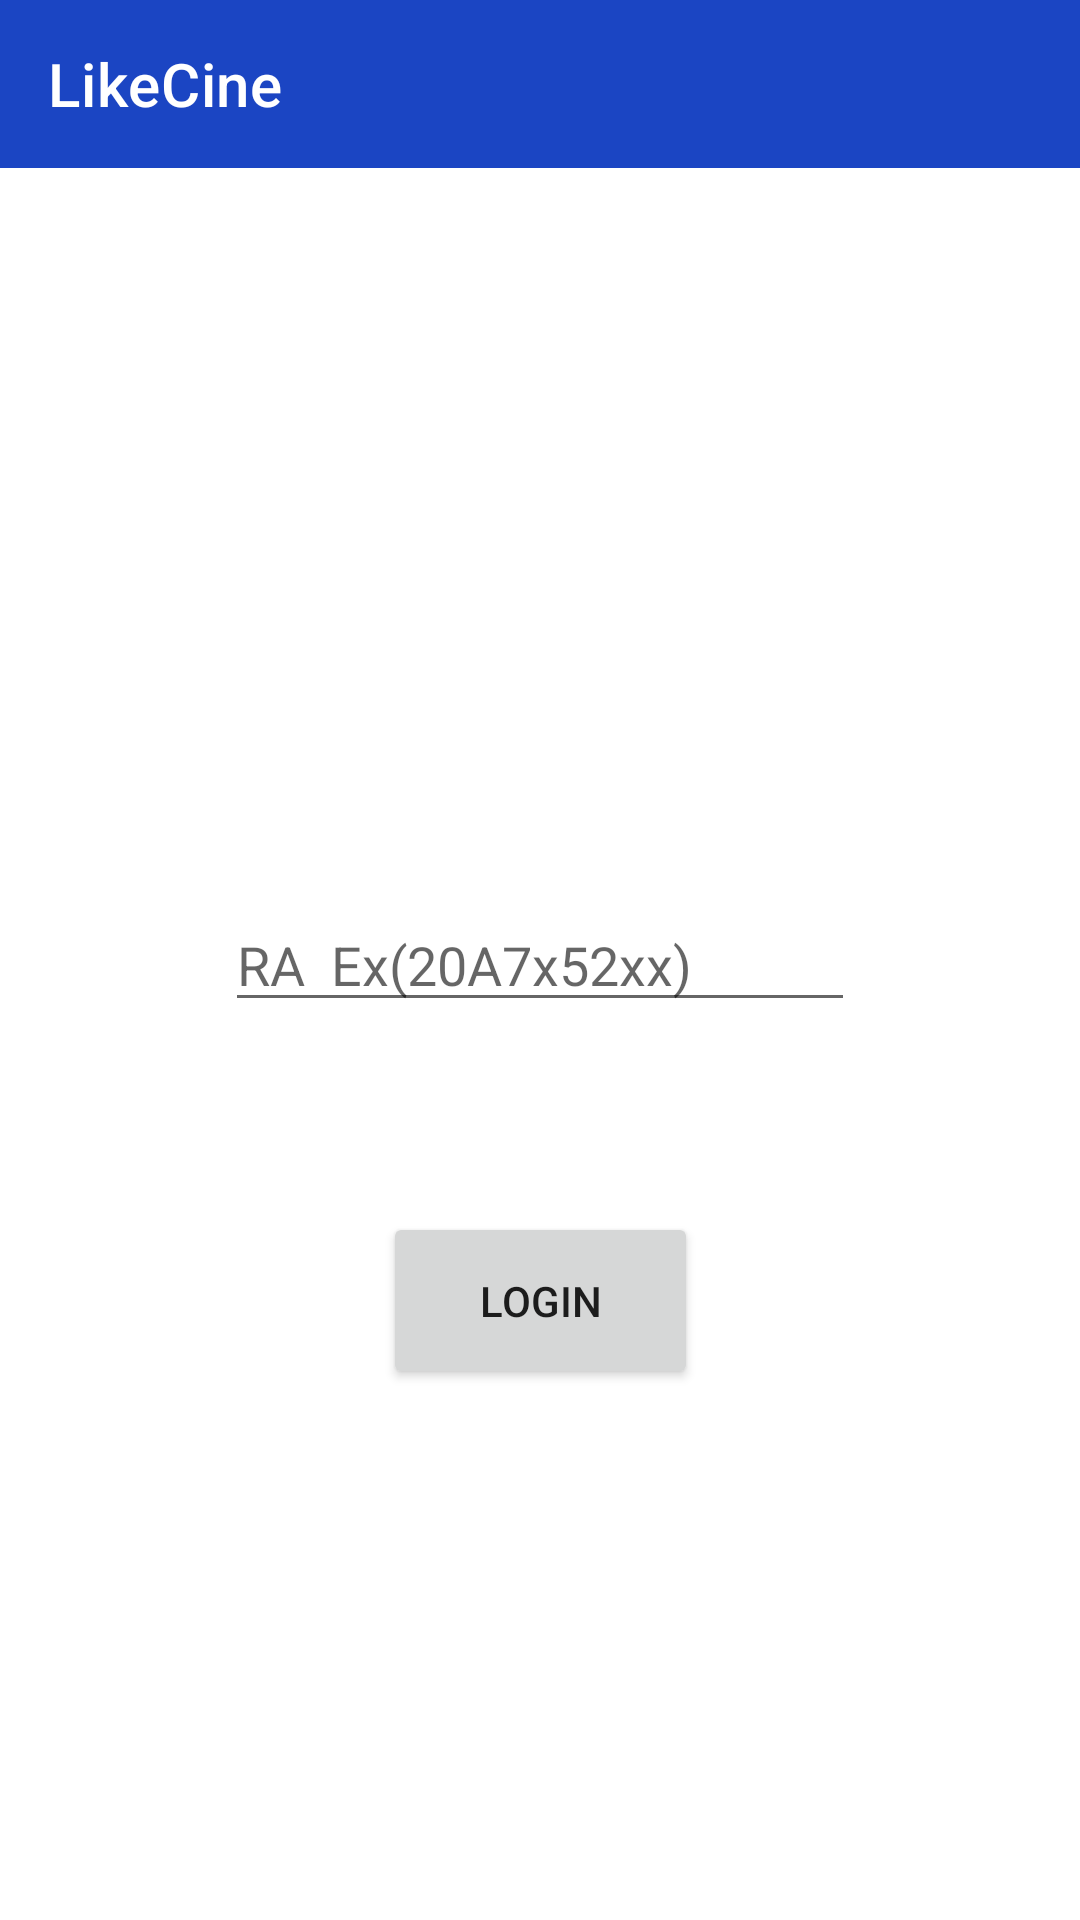

Android layout source for this screen:
<!-- AndroidManifest.xml: application theme Theme.LikeCine -->
<!-- res/layout/activity_login.xml -->
<?xml version="1.0" encoding="utf-8"?>
<androidx.constraintlayout.widget.ConstraintLayout xmlns:android="http://schemas.android.com/apk/res/android"
    xmlns:app="http://schemas.android.com/apk/res-auto"
    xmlns:tools="http://schemas.android.com/tools"
    android:layout_width="match_parent"
    android:layout_height="match_parent"
    tools:context=".LoginActivity">

    <Button
        android:id="@+id/btLogin"
        android:layout_width="105dp"
        android:layout_height="59dp"
        android:text="Login"
        app:layout_constraintBottom_toBottomOf="parent"
        app:layout_constraintEnd_toEndOf="parent"
        app:layout_constraintStart_toStartOf="parent"
        app:layout_constraintTop_toBottomOf="@+id/ptLogin"
        app:layout_constraintVertical_bias="0.264" />

    <EditText
        android:id="@+id/ptLogin"
        android:layout_width="wrap_content"
        android:layout_height="wrap_content"
        android:ems="10"
        android:hint="RA  Ex(20A7x52xx)"
        android:inputType="textPersonName"
        app:layout_constraintBottom_toBottomOf="parent"
        app:layout_constraintEnd_toEndOf="parent"
        app:layout_constraintStart_toStartOf="parent"
        app:layout_constraintTop_toTopOf="parent" />

    <androidx.appcompat.widget.Toolbar
        android:id="@+id/toolbar"
        android:layout_width="match_parent"
        android:layout_height="?attr/actionBarSize"
        android:background="#1B45C3"
        app:title="LikeCine"
        app:titleTextColor="@android:color/white"
        tools:ignore="MissingConstraints" />

</androidx.constraintlayout.widget.ConstraintLayout>
<!-- resources referenced by this layout -->
<resources>
  <style name="Theme.LikeCine" parent="Theme.MaterialComponents.DayNight.DarkActionBar">
          
          <item name="colorPrimary">@color/purple_500</item>
          <item name="colorPrimaryVariant">@color/purple_700</item>
          <item name="colorOnPrimary">@color/white</item>
          
          <item name="colorSecondary">@color/teal_200</item>
          <item name="colorSecondaryVariant">@color/teal_700</item>
          <item name="colorOnSecondary">@color/black</item>
          
          <item name="android:statusBarColor">?attr/colorPrimaryVariant</item>
          
      </style>
  <!-- not gathered from this repository: default colours our renderer supplied (Android Studio template values) -->
  <color name="purple_500">#FF6200EE</color>
  <color name="purple_700">#FF3700B3</color>
  <color name="teal_200">#FF03DAC5</color>
  <color name="teal_700">#FF018786</color>
  <color name="black">#FF000000</color>
  <color name="white">#FFFFFFFF</color>
</resources>
